Image classification data set "dataset" (SCHAB2210/Distributed_Multimodal_Spectrometer-Camera_Fusion_based_Autonomous_Robotic_Textile_Sorting_Facility on GitHub). Class labels (6): cotton white, cotton black, cotton other color, polyester white, polyester black, polyester other color.

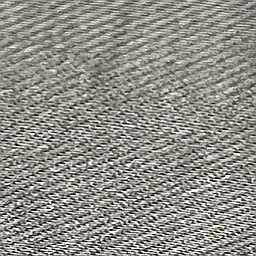
Label: polyester other color

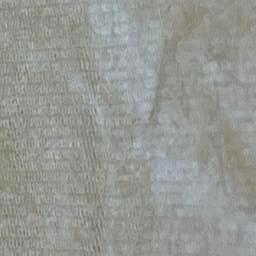
Label: cotton white

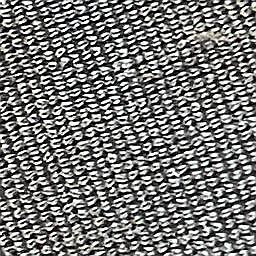
Label: polyester black

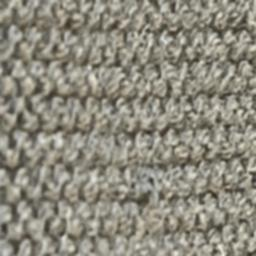
Label: cotton black

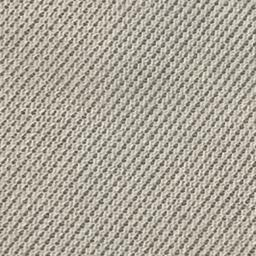
Label: polyester white

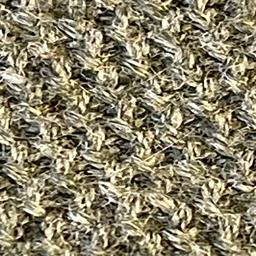
Label: cotton other color
